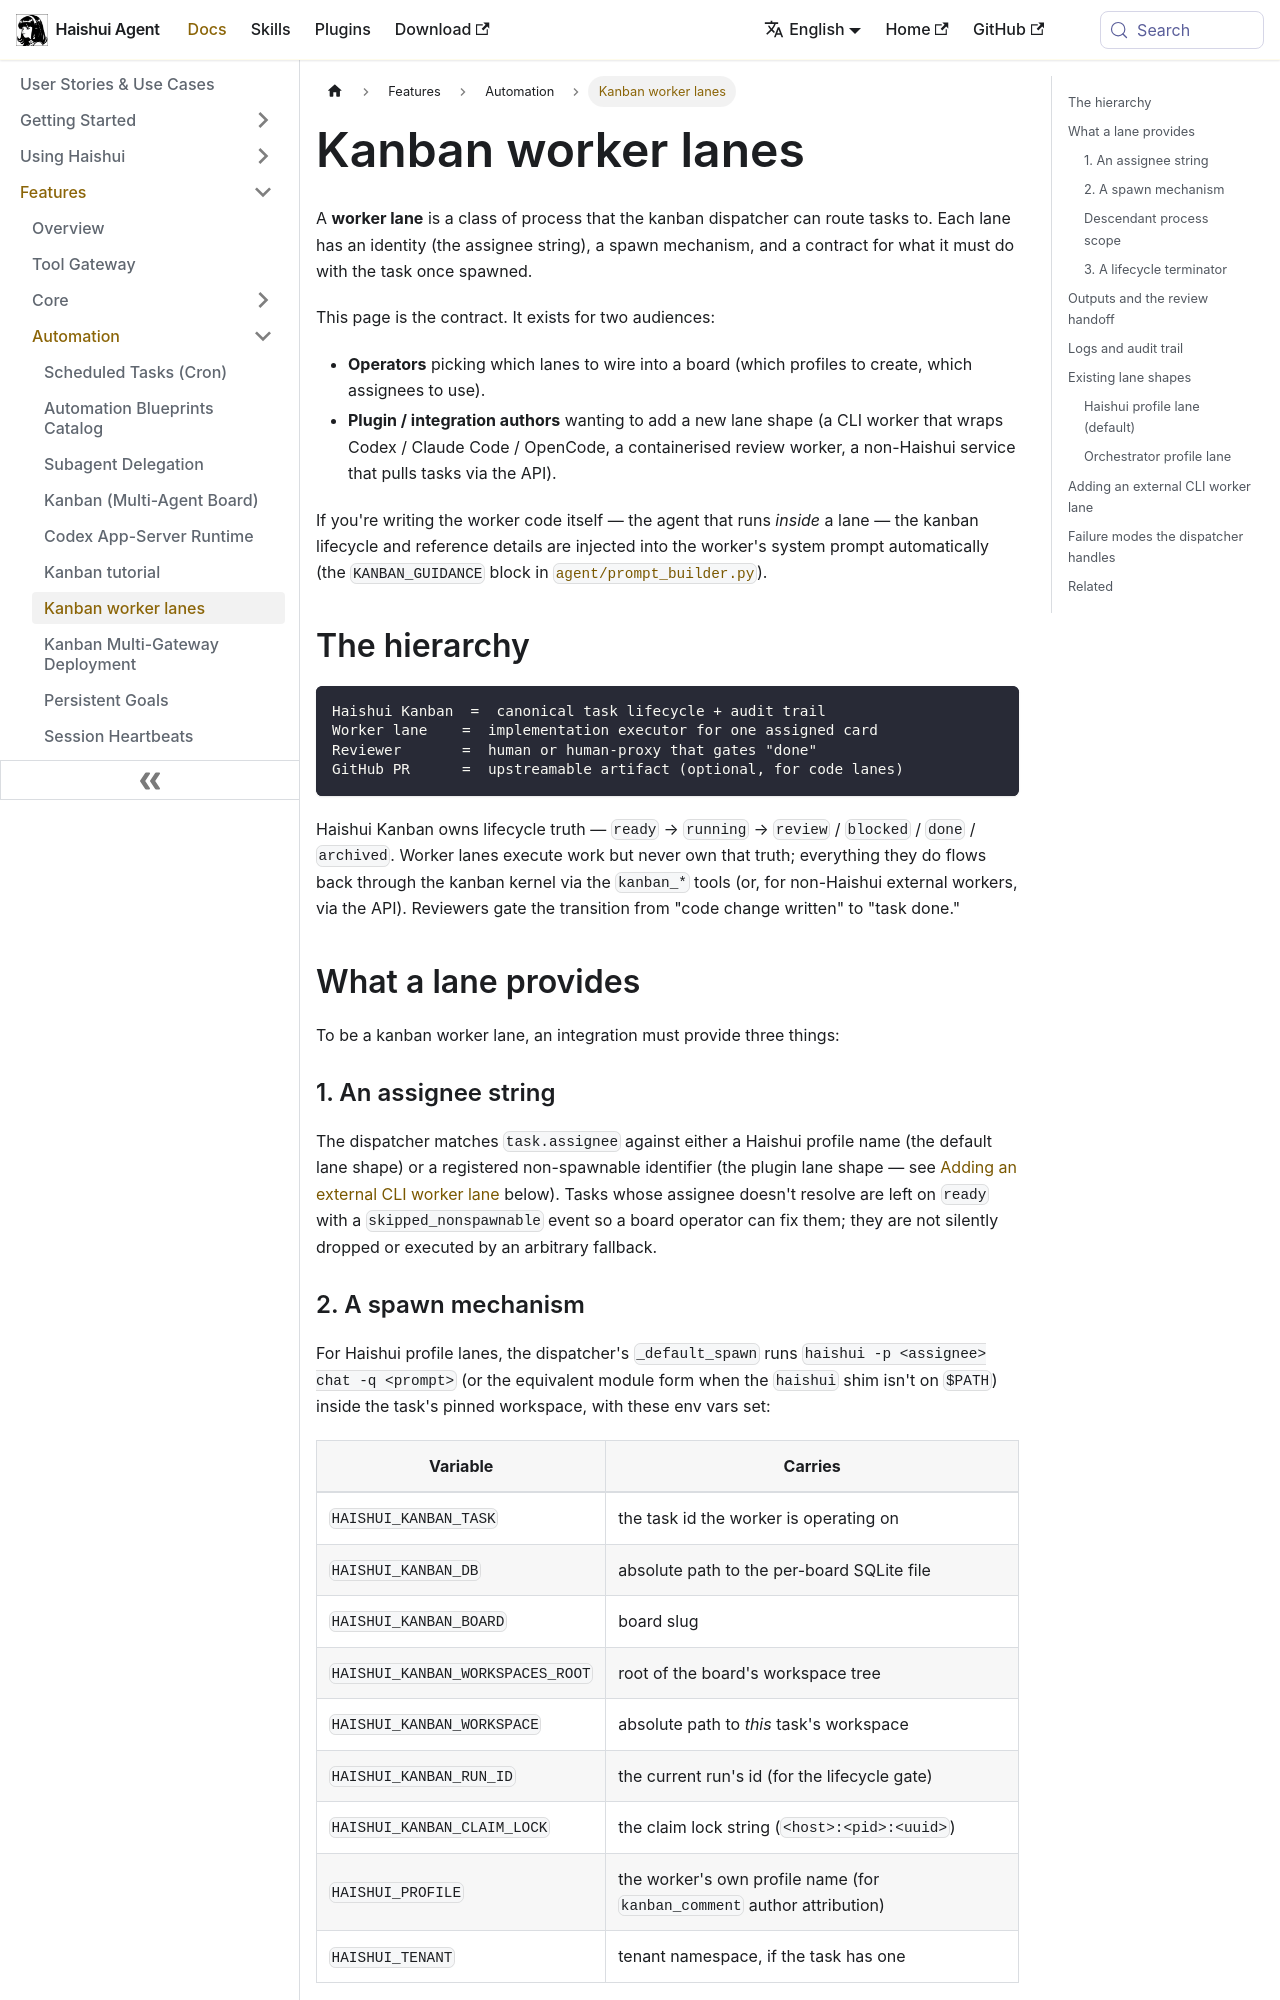

repository: aiqinghaiwork163/haishui-agent · page: docs/user-guide/features/kanban-worker-lanes/index.html · generator: docusaurus

# Kanban worker lanes

A **worker lane** is a class of process that the kanban dispatcher can route tasks to. Each lane has an identity (the assignee string), a spawn mechanism, and a contract for what it must do with the task once spawned.

This page is the contract. It exists for two audiences:

- **Operators** picking which lanes to wire into a board (which profiles to create, which assignees to use).
- **Plugin / integration authors** wanting to add a new lane shape (a CLI worker that wraps Codex / Claude Code / OpenCode, a containerised review worker, a non-Haishui service that pulls tasks via the API).

If you're writing the worker code itself — the agent that runs *inside* a lane — the kanban lifecycle and reference details are injected into the worker's system prompt automatically (the `KANBAN_GUIDANCE` block in [`agent/prompt_builder.py`](https://github.com/aiqinghaiwork163/haishui-agent/blob/main/agent/prompt_builder.py)).

## The hierarchy

```text
Haishui Kanban  =  canonical task lifecycle + audit trail
Worker lane    =  implementation executor for one assigned card
Reviewer       =  human or human-proxy that gates "done"
GitHub PR      =  upstreamable artifact (optional, for code lanes)
```

Haishui Kanban owns lifecycle truth — `ready` → `running` → `review` / `blocked` / `done` / `archived`. Worker lanes execute work but never own that truth; everything they do flows back through the kanban kernel via the `kanban_*` tools (or, for non-Haishui external workers, via the API). Reviewers gate the transition from "code change written" to "task done."

## What a lane provides

To be a kanban worker lane, an integration must provide three things:

### 1. An assignee string

The dispatcher matches `task.assignee` against either a Haishui profile name (the default lane shape) or a registered non-spawnable identifier (the plugin lane shape — see [Adding an external CLI worker lane](#adding-an-external-cli-worker-lane) below). Tasks whose assignee doesn't resolve are left on `ready` with a `skipped_nonspawnable` event so a board operator can fix them; they are not silently dropped or executed by an arbitrary fallback.

### 2. A spawn mechanism

For Haishui profile lanes, the dispatcher's `_default_spawn` runs `haishui -p <assignee> chat -q <prompt>` (or the equivalent module form when the `haishui` shim isn't on `$PATH`) inside the task's pinned workspace, with these env vars set:

| Variable | Carries |
|---|---|
| `HAISHUI_KANBAN_TASK` | the task id the worker is operating on |
| `HAISHUI_KANBAN_DB` | absolute path to the per-board SQLite file |
| `HAISHUI_KANBAN_BOARD` | board slug |
| `HAISHUI_KANBAN_WORKSPACES_ROOT` | root of the board's workspace tree |
| `HAISHUI_KANBAN_WORKSPACE` | absolute path to *this* task's workspace |
| `HAISHUI_KANBAN_RUN_ID` | the current run's id (for the lifecycle gate) |
| `HAISHUI_KANBAN_CLAIM_LOCK` | the claim lock string (`<host>:<pid>:<uuid>`) |
| `HAISHUI_PROFILE` | the worker's own profile name (for `kanban_comment` author attribution) |
| `HAISHUI_TENANT` | tenant namespace, if the task has one |

For non-Haishui lanes (registered via a plugin), the plugin supplies its own `spawn_fn` callable that gets `task`, `workspace`, and `board` and returns an optional pid for crash detection.
